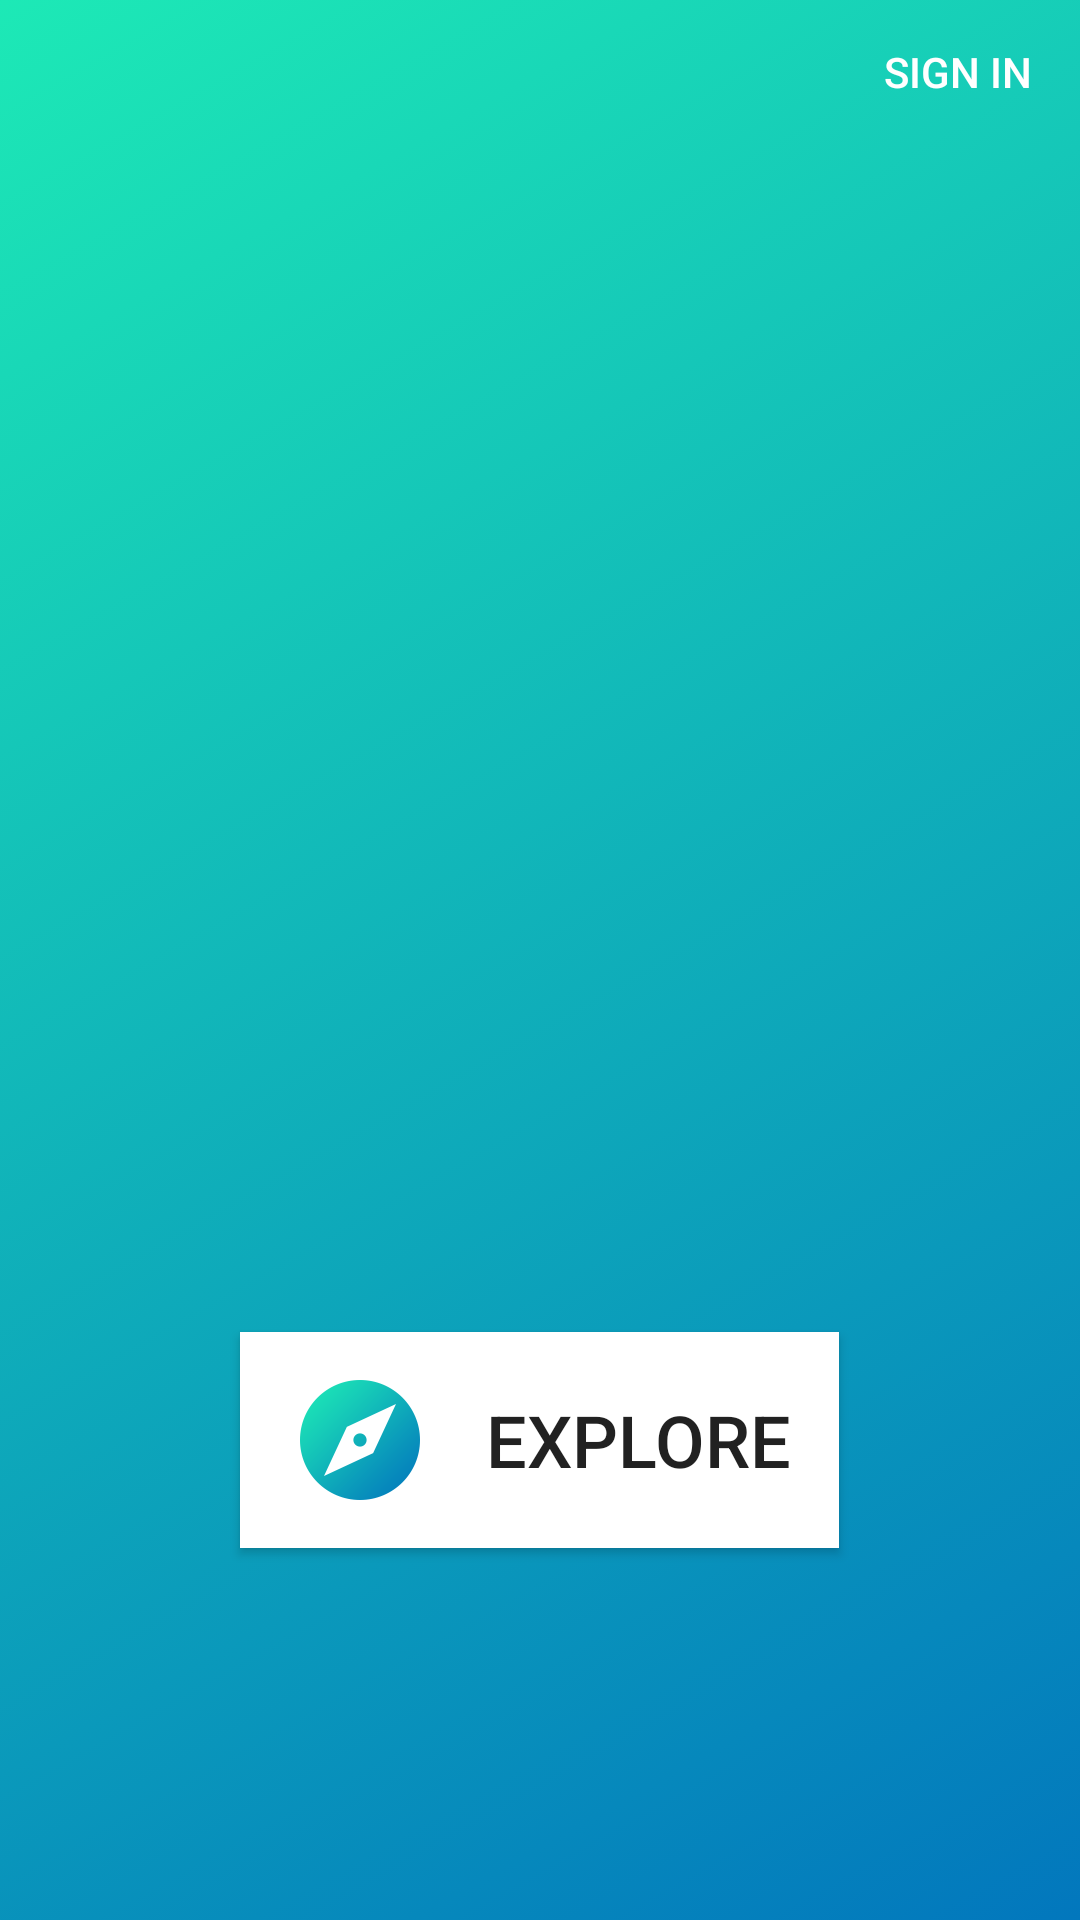

Here is an Android app screen rendered from its layout file. Give the layout XML and the strings, colors and styles it references.
<!-- AndroidManifest.xml: application theme AppTheme -->
<!-- res/layout/activity_main.xml -->
<?xml version="1.0" encoding="utf-8"?>
<RelativeLayout xmlns:android="http://schemas.android.com/apk/res/android"
    xmlns:tools="http://schemas.android.com/tools"
    android:id="@+id/activity_main"
    android:layout_width="match_parent"
    android:layout_height="match_parent"
    tools:context="com.lepko.martin.arquiz.MainActivity">

    <ImageView
        android:layout_width="match_parent"
        android:layout_height="match_parent"
        android:src="@drawable/splash_bg" />

    <LinearLayout
        android:layout_width="match_parent"
        android:layout_height="match_parent"
        android:weightSum="1"
        android:orientation="vertical"
        android:layout_marginLeft="16dp"
        android:layout_marginRight="16dp"
        android:layout_alignParentTop="true"
        android:layout_centerHorizontal="true">

        <RelativeLayout
            android:layout_width="match_parent"
            android:layout_height="0dp"
            android:layout_weight="0.1">

            <LinearLayout
                android:orientation="horizontal"
                android:layout_width="wrap_content"
                android:layout_weight=".1"
                android:layout_height="wrap_content"
                android:layout_alignParentEnd="true">

                <Button
                    android:text="@string/STR_SIGN_IN"
                    android:layout_width="0dp"
                    android:layout_height="wrap_content"
                    android:drawableEnd="@drawable/ic_account_circle_white_24dp"
                    android:drawablePadding="6dp"
                    android:id="@+id/loginBtn"
                    android:background="@color/transparent"
                    android:textColor="@color/colorWhite"
                    android:textAlignment="textEnd"
                    android:onClick="login"
                    android:layout_weight="1" />
            </LinearLayout>
        </RelativeLayout>

        <RelativeLayout
            android:layout_width="match_parent"
            android:layout_height="0dp"
            android:layout_weight="0.4"
            android:gravity="center_vertical">

            <ImageView
                android:layout_width="wrap_content"
                android:layout_height="wrap_content"
                android:layout_weight=".4"
                android:src="@drawable/logo_w"
                android:layout_gravity="center_horizontal"
                android:layout_centerVertical="false"
                android:layout_centerInParent="true" />
        </RelativeLayout>

        <RelativeLayout
            android:layout_width="match_parent"
            android:layout_height="0dp"
            android:layout_weight="0.5">

            <Button
                android:text="@string/explore_btn"
                android:layout_width="wrap_content"
                android:layout_height="wrap_content"
                android:layout_centerHorizontal="true"
                android:id="@+id/exploreBtn"
                android:layout_centerInParent="true"
                android:background="@color/colorWhite"
                android:drawableStart="@drawable/ic_explore_white_48dp"
                android:paddingTop="12dp"
                android:paddingBottom="12dp"
                android:paddingLeft="16dp"
                android:paddingRight="16dp"
                android:drawablePadding="18dp"
                android:textSize="24sp"
                android:elevation="2dp"
                android:onClick="explore"/>
        </RelativeLayout>
    </LinearLayout>
</RelativeLayout>
<!-- resources referenced by this layout -->
<resources>
  <color name="colorWhite">#FFFFFF</color>
  <color name="transparent">#00FFFFFF</color>
  <!-- drawable ic_explore_white_48dp: png bitmap (drawable-hdpi, 4791 bytes) -->
  <!-- drawable splash_bg (drawable) -->
  <?xml version="1.0" encoding="utf-8"?>
  <selector xmlns:android="http://schemas.android.com/apk/res/android">
      <item>
          <shape>
              <gradient
                  android:angle="315"
                  android:startColor="@color/colorPrimary"
                  android:endColor="@color/colorPrimaryDark"
                  android:type="linear" />
          </shape>
      </item>
  </selector>
  <string name="STR_SIGN_IN">Sign in</string>
  <string name="explore_btn">Explore</string>
  <style name="AppTheme" parent="@android:style/Theme.Material.Light.NoActionBar.Fullscreen">
          
          <item name="colorPrimary">@color/colorPrimary</item>
          <item name="colorPrimaryDark">@color/colorPrimaryDark</item>
          <item name="colorAccent">@color/colorAccent</item>
          <item name="toolbarStyle">@style/Widget.Design.CollapsingToolbar</item>
          <item name="colorControlHighlight">@color/colorPrimaryDark</item>
      </style>
  <color name="colorPrimary">#1de9b6</color>
  <color name="colorPrimaryDark">#0277BD</color>
  <color name="colorAccent">#FF4081</color>
</resources>
